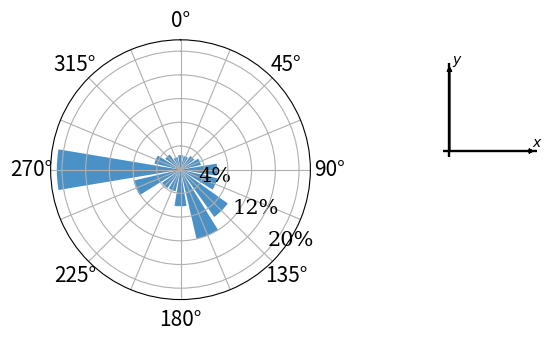

The matplotlib source for this figure:
from matplotlib.transforms import BlendedGenericTransform
from matplotlib import pyplot as plt
import numpy as np
# -*- coding: utf-8 -*-
# Create wind speed and direction variables

# For axis arrowheads. 
# Taken from <https://stackoverflow.com/questions/33737736/matplotlib-axis-arrow-tip>
def arrowed_spines(fig, ax):

    xmin, xmax = ax.get_xlim()
    ymin, ymax = ax.get_ylim()

    # removing the default axis on all sides:
    for side in ['bottom', 'right', 'top', 'left']:
        ax.spines[side].set_visible(False)

    # removing the axis ticks
    plt.xticks([])  # labels
    plt.yticks([])
    ax.xaxis.set_ticks_position('none')  # tick markers
    ax.yaxis.set_ticks_position('none')

    # get width and height of axes object to compute
    # matching arrowhead length and width
    dps = fig.dpi_scale_trans.inverted()
    bbox = ax.get_window_extent().transformed(dps)
    width, height = bbox.width, bbox.height

    # manual arrowhead width and length
    hw = 1./20.*(ymax-ymin)
    hl = 1./20.*(xmax-xmin)
    lw = 1.  # axis line width
    ohg = 0.9  # arrow overhang

    # draw x and y axis
    ax.arrow(xmin, 0, xmax-xmin, 0., fc='k', ec='k', lw=lw,
             head_width=hw, head_length=hl, overhang=ohg,
             length_includes_head=True, clip_on=False)

    ax.arrow(0, ymin, 0., ymax-ymin, fc='k', ec='k', lw=lw+.2,
             head_width=hl, head_length=hw, overhang=ohg,
             length_includes_head=True, clip_on=False)
#--- End arrowhead code ---#

# Main
#if __name__ == "__main__":
color = (74./255., 145./255., 200./255.)  # For nice MATLAB blue
#color = [0, 0.4470, 0.7410]  # Blue
#color = [0.6350, 0.0780, 0.1840] # Red
#color = [0.9290, 0.6940, 0.1250]  # Yellow
cDeg = u"\u00b0"

RoseType = 2  # 4 = quad, 3 = tri, 2 = bi-off
if (RoseType == 4):
    # Denver, Quad-directional
    wf = np.array([.107,  .045,  .055,  .051,
                    .108,  .039,  .041,  .061,
                    .100,  .053,  .057,  .057,
                    .109,  .042,  .032,  .043])
elif (RoseType == 3):
    # LaGuardia, Tri-directional
    wf = np.array([.055,  .035, .121,  .081,
                    .029,  .022, .027,  .036,
                    .118,  .050, .054,  .033,
                    .072,  .082, .119,  .066])
elif (RoseType == 2):
    # Santa Barbara, Bi-Directional
    wf = np.array([.025,  .024,  .029,  .036,
                    .063,  .065,  .100,  .122,
                    .063,  .038,  .039,  .083,
                    .213,  .046,  .032,  .022])

fCirc = 2*np.pi
wf = wf/sum(wf)          # Normalize so it totals to one
#wf = wf/max(wf)          # Normalize so it's a percentage
nDir = len(wf)           # Get the number of wind directions
ws = np.ones(nDir)*9.8   # Make all Wind Speeds the same
wd = np.linspace(0., (fCirc)-(fCirc/nDir), nDir)  # Make the Wind Directions correct

bottom = 0  # Make the bars go to the center
width = (fCirc-1) / nDir

# Windrose Plot
sub1 = plt.subplot(121, polar=True)
bars = sub1.bar(wd, wf*ws, width=width, bottom=bottom, color=color)
xlabels = ('0'+cDeg, '', '45'+cDeg, '', '90'+cDeg, '', '135'+cDeg, '',
           '180'+cDeg, '', '225'+cDeg, '', '270'+cDeg, '', '315'+cDeg, '')      # Make the Wind Directions correct

xticks = np.linspace(0., (fCirc)-(fCirc/nDir), nDir)
plt.gca().set_theta_direction(-1)
plt.gca().set_theta_zero_location("N")
plt.gca().set_xticks(xticks)
plt.gca().set_xticklabels(xlabels, fontsize=15)

#plt.gca().set_axisbelow(True) # Puts the gridlines behind the image
if (RoseType == 2):
    plt.gca().set_rgrids([.4, .8, 1.2, 1.6, 2], alpha=.02)  # , angle=-35.) # For bi-off
    plt.gca().set_yticklabels(['4%','','12%','','20%'],fontsize=15,family='serif', alpha =1)
else:
    plt.gca().set_rgrids([.2, .4, .6, .8, 1], alpha = .02)  # , angle=-35.) # For Quad and Tri
    plt.gca().set_yticklabels(['2%','','6%','','10%'],fontsize=15,family='serif', alpha =1)

plt.gca().set_rlabel_position(132.5)  # get radial labels away from plotted line
#plt.title('IEA37 WFLO Case Study Wind Rose', y=1.09, fontsize=20, family='serif')

# Plot for X/Y axis
sub2 = plt.subplot(424)
sub2.spines['right'].set_visible(False)         # Take off the right bar
sub2.spines['top'].set_visible(False)           # Take off the top bar
plt.gca().set_aspect('equal', adjustable='box') # Make it an even square

sub2.axhline(linewidth=1.7, color="black")
sub2.axvline(linewidth=1.7, color="black")

# removing the axis ticks
plt.xticks([1])
plt.yticks([])


sub2.text(0.1, 0.995, r'$y$', transform=BlendedGenericTransform(sub2.transData, sub2.transAxes), ha='center')
sub2.text(.95, 0.1, r'$x$', transform=BlendedGenericTransform(sub2.transAxes, sub2.transData), va='center')
fig = plt.gcf()
arrowed_spines(fig, sub2)

plt.tight_layout()  # Keeps words in frame
plt.savefig('iea37-windrose.pdf',transparent=True)
plt.show()
